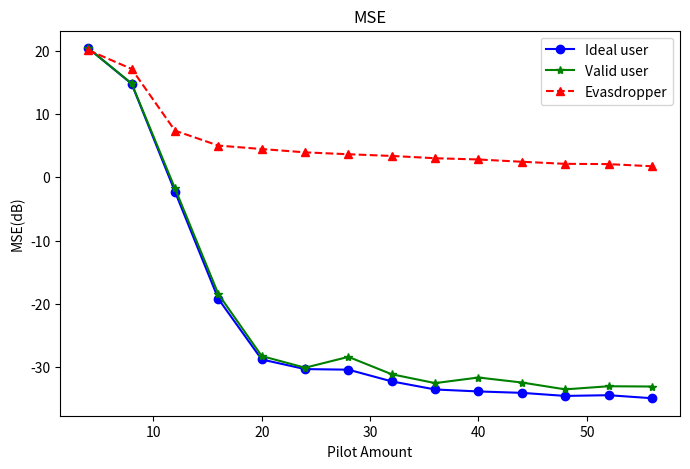
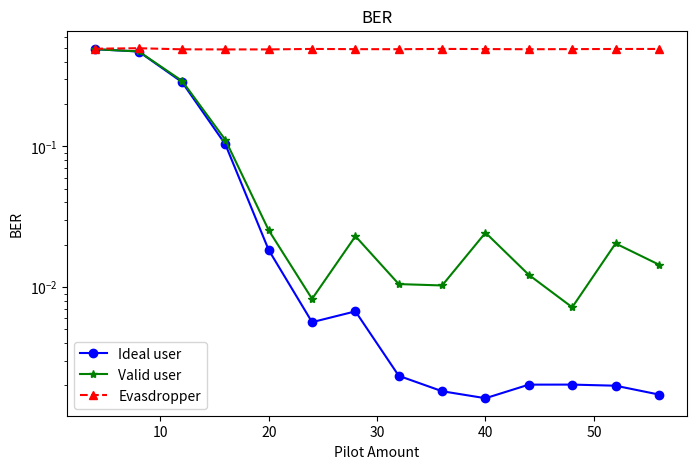
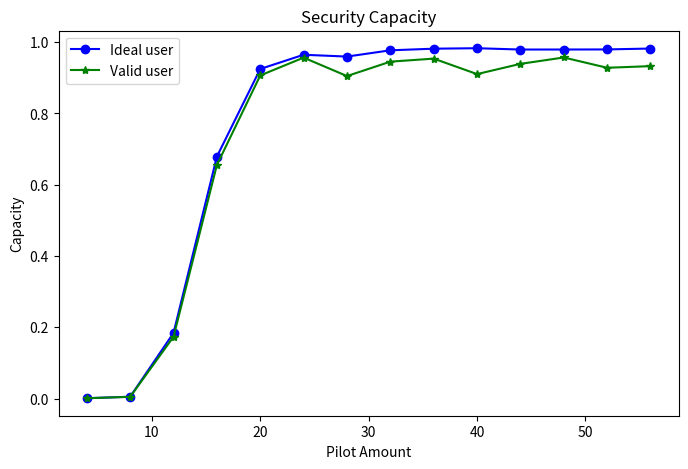

These charts were generated, in order, by the following Python code:
# -*- coding: utf-8 -*-

from numpy import arange
import matplotlib.pyplot as plt

P = arange(4,60,4)   # 导频数，P<N

lx_MSE = [
    2.039907565013010782e+01,
    1.478051035255984758e+01,
    -2.260990780385335075e+00,
    -1.919630202557677023e+01,
    -2.876777867640224784e+01,
    -3.029162149266434056e+01,
    -3.038199534608603614e+01,
    -3.223367550133659165e+01,
    -3.351060138358628393e+01,
    -3.382283099396373416e+01,
    -3.404367484110679953e+01,
    -3.452844762418092728e+01,
    -3.441502870765231137e+01,
    -3.489217942250103022e+01
]

CS_MSE = [
    2.039907565013010782e+01,
    1.483370814654136716e+01,
    -1.753047323849072914e+00,
    -1.843488831045516463e+01,
    -2.822889110667821200e+01,
    -3.007380143012669294e+01,
    -2.835804046135803347e+01,
    -3.110849224437354366e+01,
    -3.250416277797702946e+01,
    -3.162053004017843350e+01,
    -3.240971198957990396e+01,
    -3.349345179055630695e+01,
    -3.300212433986651916e+01,
    -3.304278128714282303e+01
]

eva_MSE = [
    2.009703099409624372e+01,
    1.712576235789204659e+01,
    7.379011201879504434e+00,
    5.020971473018921216e+00,
    4.475671885462742416e+00,
    3.949778576712417166e+00,
    3.649725384147544549e+00,
    3.382007692825911072e+00,
    3.020897118109072021e+00,
    2.822189553417949970e+00,
    2.461273792621539780e+00,
    2.136134425177134144e+00,
    2.091840840678347746e+00,
    1.752795632982715679e+00
]

lx_BER = [
    4.910482283464565056e-01,
    4.729563492063491581e-01,
    2.869099999999999984e-01,
    1.034576612903226334e-01,
    1.833333333333330567e-02,
    5.630122950819670818e-03,
    6.720041322314049097e-03,
    2.338541666666664551e-03,
    1.817226890756301096e-03,
    1.620762711864404864e-03,
    2.024572649572647931e-03,
    2.025862068965517127e-03,
    1.989130434782607464e-03,
    1.721491228070175499e-03
]

CS_BER = [
    4.910482283464565056e-01,
    4.737053571428571641e-01,
    2.926800000000000512e-01,
    1.113508064516129520e-01,
    2.534552845528451406e-02,
    8.242827868852465115e-03,
    2.300103305785123828e-02,
    1.050000000000000065e-02,
    1.026785714285713934e-02,
    2.435381355932204894e-02,
    1.221153846153845597e-02,
    7.182112068965515635e-03,
    2.041847826086955545e-02,
    1.444078947368422801e-02
]

eva_BER = [
    4.950935039370078505e-01,
    4.991418650793651435e-01,
    4.902599999999997515e-01,
    4.894506048387094466e-01,
    4.895782520325202003e-01,
    4.932889344262296194e-01,
    4.916580578512396715e-01,
    4.911822916666667149e-01,
    4.934191176470589246e-01,
    4.922881355932204328e-01,
    4.909188034188033956e-01,
    4.919234913793100183e-01,
    4.929673913043478573e-01,
    4.932730263157895090e-01
]

lx_SC = [
    8.457268052967525538e-04,
    5.049711802393840737e-03,
    1.841272410966526274e-01,
    6.789528278305340114e-01,
    9.247820993558562019e-01,
    9.646435103115384990e-01,
    9.595381435984080554e-01,
    9.771193620759706100e-01,
    9.816731266509447495e-01,
    9.829777290257681877e-01,
    9.792857707008617574e-01,
    9.793492025038567084e-01,
    9.795814236557209842e-01,
    9.821236212682262767e-01
]

CS_SC = [
    8.457268052967525538e-04,
    4.807635175957053822e-03,
    1.734908142134461428e-01,
    6.553476683845863571e-01,
    9.066323445759267852e-01,
    9.565761899132430024e-01,
    9.048912994541621346e-01,
    9.452444364051337811e-01,
    9.538267676522464988e-01,
    9.103595689345128639e-01,
    9.390825755912258765e-01,
    9.569874378019946892e-01,
    9.281212080854657209e-01,
    9.327067744798834825e-01
]

plt.figure(figsize=(8,5))
plt.plot(P,lx_MSE, 'bo-', label='Ideal user')
plt.plot(P,CS_MSE, 'g*-', label='Valid user')
plt.plot(P,eva_MSE,'r^--',label='Evasdropper')
plt.xlabel('Pilot Amount')
plt.ylabel('MSE(dB)')
plt.title('MSE')
plt.legend()

plt.figure(figsize=(8,5))
plt.semilogy(P,lx_BER, 'bo-', label='Ideal user')
plt.semilogy(P,CS_BER, 'g*-', label='Valid user')
plt.semilogy(P,eva_BER,'r^--',label='Evasdropper')
plt.xlabel('Pilot Amount')
plt.ylabel('BER')
plt.title('BER')
plt.legend()

plt.figure(figsize=(8,5))
plt.plot(P,lx_SC,'bo-',label='Ideal user')
plt.plot(P,CS_SC,'g*-',label='Valid user')
plt.xlabel('Pilot Amount')
plt.ylabel('Capacity')
plt.title('Security Capacity')
plt.legend()